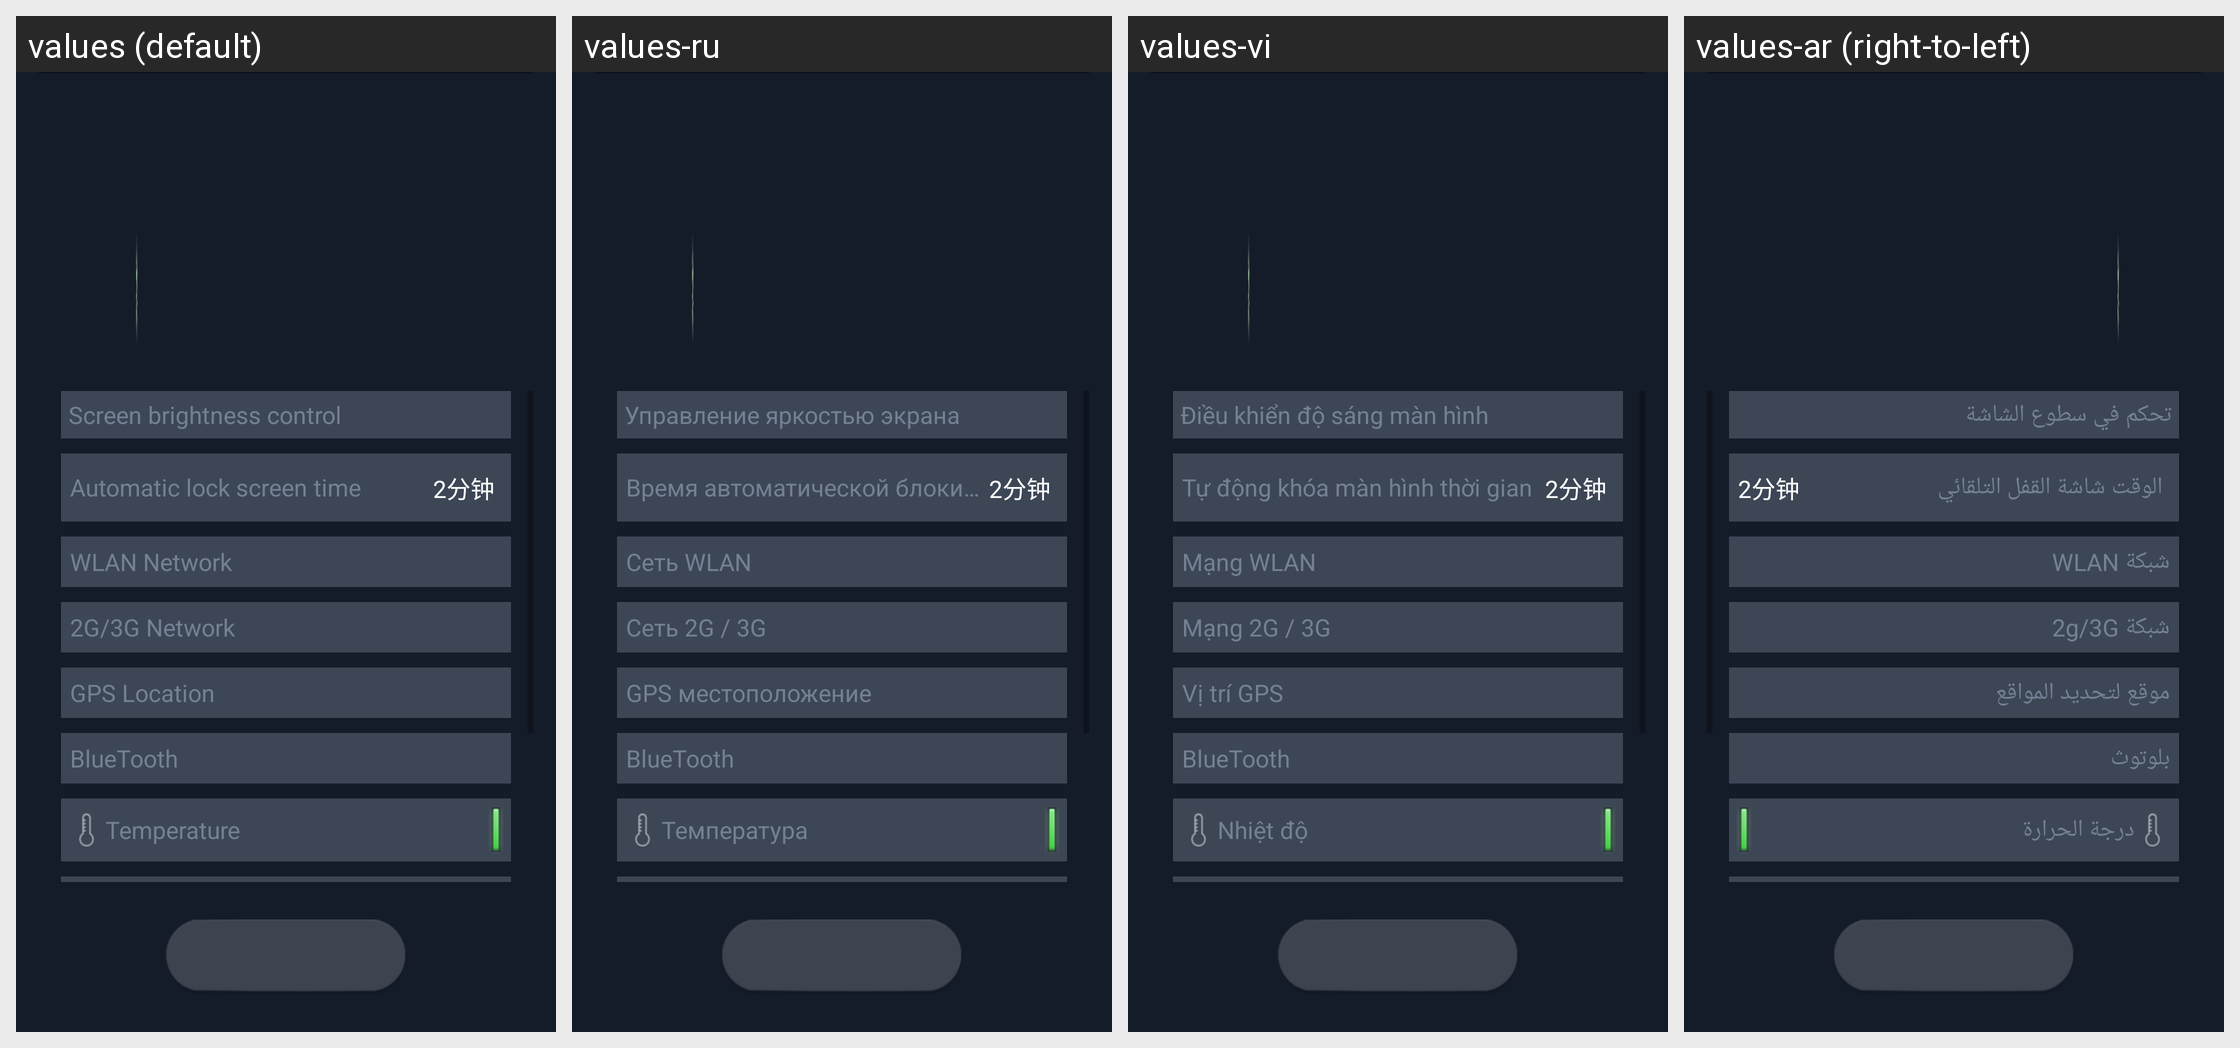

The same Android screen rendered under several of its app's locales, left to right. List the strings drawn on it with the default value and each locale's translation.
Android screen res/layout/battery_activity.xml rendered under 4 locales, left to right: values (default), values-ru, values-vi, values-ar (right-to-left). Device: Nexus 5 (rendered at 1080×1920; each locale shown at half size, 540×960, under a caption strip naming it); theme Theme.MaterialComponents.DayNight.NoActionBar.
Other locales in the repository, not shown: values-bg, values-cs, values-cy, values-da, values-de, values-el, values-en, values-es, values-et, values-fa, values-fi, values-fr, values-hi, values-ht, values-hu, values-id, values-it, values-iw, values-ja, values-ko, values-lt, values-lv, values-ms, values-mt, values-nl, values-no, values-pl, values-pt, values-ro, values-sk, values-sl, values-sv, values-th, values-tr, values-uk, values-ur, values-zh-rCN, values-zh-rTW.
Strings drawn on this screen, with the default value and each locale's value (text and hints the layout hard-codes, and strings that could not be matched under every locale, appear in the picture but are not listed):

change_screen_light
  values: Screen brightness control
  values-ru: Управление яркостью экрана
  values-vi: Điều khiển độ sáng màn hình
  values-ar: تحكم في سطوع الشاشة

close_screen_time
  values: Automatic lock screen time
  values-ru: Время автоматической блокировки экрана
  values-vi: Tự động khóa màn hình thời gian
  values-ar: الوقت شاشة القفل التلقائي

wlan_net
  values: WLAN Network
  values-ru: Сеть WLAN
  values-vi: Mạng WLAN
  values-ar: شبكة WLAN

mobile_net
  values: 2G/3G Network
  values-ru: Сеть 2G / 3G
  values-vi: Mạng 2G / 3G
  values-ar: شبكة 2g/3G

gps
  values: GPS Location
  values-ru: GPS местоположение
  values-vi: Vị trí GPS
  values-ar: موقع لتحديد المواقع

bluetooth
  values: BlueTooth
  values-ru: BlueTooth
  values-vi: BlueTooth
  values-ar: بلوتوث

temperature
  values: Temperature
  values-ru: Температура
  values-vi: Nhiệt độ
  values-ar: درجة الحرارة
